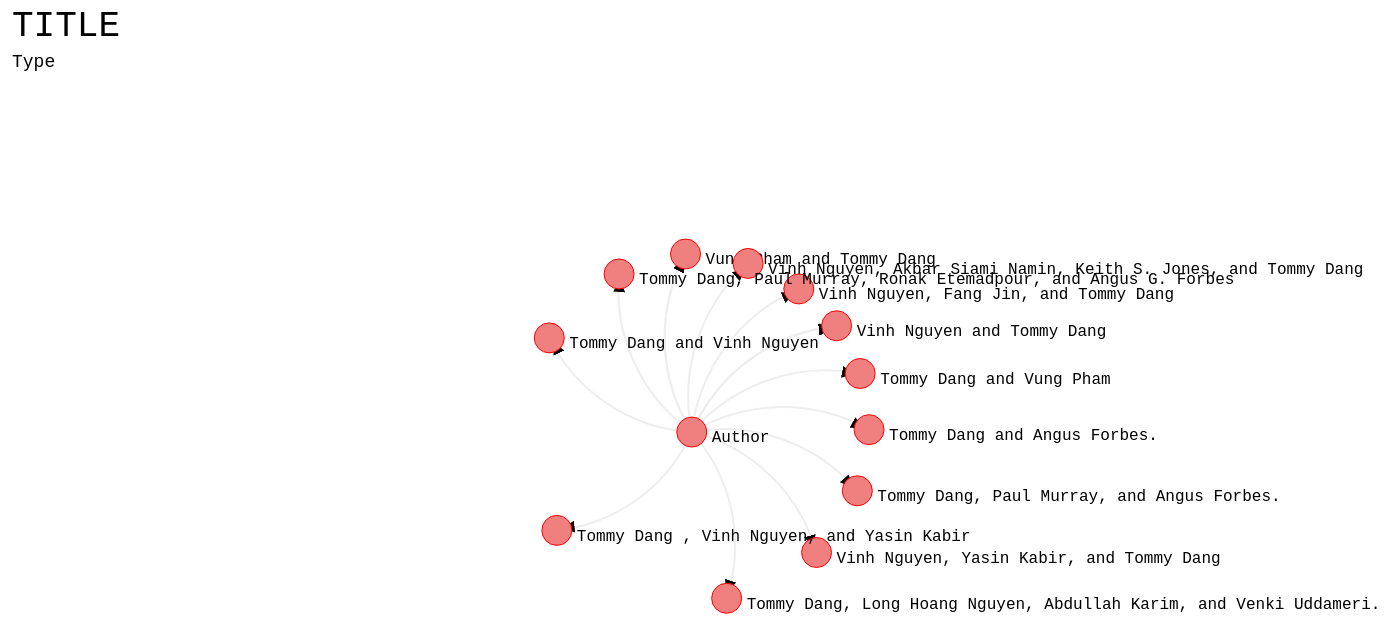
D3 v3 page, settled after 480 driven frames (8 s of simulated time); the page loaded 1 data file(s).


// Parse the csv data
d3.csv("publications.csv", function(error, links) {
var nodes = {};
links.forEach(function(link) {
    link.source = nodes[link.source] || 
        (nodes[link.source] = {name: link.source}); 
    link.target = nodes[link.target] || 
        (nodes[link.target] = {name: link.target});    

});
var width = 1500,
    height = 500;

// Create the force event
var force = d3.layout.force()
    .nodes(d3.values(nodes))
    .links(links)
    .size([width, height])
    .linkDistance(180)
    .charge(-300)
    .on("tick", tick)
    .start();
// Append the svg element    
var svg = d3.select("body").append("svg")
    .attr("width", width)
    .attr("height", height);
    
svg.append("svg:defs").selectAll("marker")
    .data(["end"])      
  .enter().append("svg:marker")    
    .attr("id", String)
    .attr("viewBox", "0 -5 10 10")
    .attr("refX", 15)
    .attr("refY", -1.5)
    .attr("markerWidth", 6)
    .attr("markerHeight", 6)
    .attr("orient", "auto")
  .append("svg:path")
    .attr("d", "M0,-5L10,0L0,5");
// Create links between nodes    
var path = svg.append("svg:g").selectAll("path")
    .data(force.links())
  .enter().append("svg:path")
    .attr("class", "link")
    .attr("marker-end", "url(#end)")
    .style("stroke","#eee");
// Create nodes of authors
var node = svg.selectAll(".node")
    .data(force.nodes())
  .enter().append("g")
    .attr("class", "node")
    .on("click", click)
    .call(force.drag);

 
node.append("circle")
    .attr("r", 15)
    .style("fill","lightcoral")
    .style("stroke","red");
    
    
node.append("text")
    .attr("x",20)
    .attr("dy", ".65em")
    .text(function(d) { return d.name; });
    
// The click function (I still have problem at this )    
node.on("click", function(d) {
     d3.csv("publications.csv", function(error,links) {
               links.forEach(function(link) {
                link.source = nodes[link.source] || 
                    (nodes[link.source] = {name: link.source}); 
                link.target = nodes[link.target] || 
                    (nodes[link.target] = {name: link.target});    
               

    d3.select("h1").html("Title: " + link.title);
    d3.select("h2").html("Type: " + link.type);
               });
           });
       });
    


 
 
function tick() {
    path.attr("d", function(d) {
        var dx = d.target.x - d.source.x,
            dy = d.target.y - d.source.y,
            dr = Math.sqrt(dx * dx + dy * dy);
        return "M" + 
            d.source.x + "," + 
            d.source.y + "A" + 
            dr + "," + dr + " 0 0,1 " + 
            d.target.x + "," + 
            d.target.y;
    });
    node
        .attr("transform", function(d) { 
   return "translate(" + d.x + "," + d.y + ")"; });
}
function click() {
    d3.select(this).select("circle").transition()
        .duration(750)
        .attr("r",6)
        .style("fill", "#ccc");
    
 
}



})




### data: publications.csv
type, title, target, pubAuthority, pubName, pubURL, pdf, video, github, bib, doi, image, tommy, vinh, long, yasin, vung, source, authors
W8, Vrescuer: A Virtual Reality Application …, Vinh Nguyen and Tommy Dang, 2nd Workshop on Interface and Experience…, DAIVAR 2018: Dec 10-12, Taichung, Taiwan, http://www.artur-lugmayr.com/activities/…, , , , , , images/papers/Vrescuer.png, 1, 1, , , , Author, Vinh
C3, CVExplorer: Multidimensional Visualizati…, Vung Pham and Tommy Dang, IEEE International Conference on Big Dat…, IEEE Big Data 2018: Dec 10-13, Seattle, …, http://cci.drexel.edu/bigdata/bigdata201…, https://github.com/iDataVisualizationLab…, https://idatavisualizationlab.github.io/…, https://github.com/iDataVisualizationLab…, , http://cci.drexel.edu/bigdata/bigdata201…, images/papers/CVExplorer2.png, 1, , , , 1, Author, Vung
C2, Creating Virtual Reality and Augmented R…, Vinh Nguyen and Tommy Dang, IEEE International Conference on Artific…, AIVR 2018, http://aivr.asia.edu.tw/2018/, , , , , , images/papers/AIVR2.png, 1, 1, , , , Author, Tommy
C1, Web-based Virtual Reality development in…, Vinh Nguyen and Tommy Dang, IEEE International Conference on Artific…, AIVR 2018, http://aivr.asia.edu.tw/2018/, , , , , , images/papers/AIVR1.png, 1, 1, , , , Author, Tommy
A2, Award: Strong Support for Exploratory An…, Vung Pham and Tommy Dang, VAST Challenge 2018:  Mini-Challenge 2, VAST 2018, http://vacommunity.org/VAST+Challenge+20…, https://idatavisualizationlab.github.io/…, https://idatavisualizationlab.github.io/…, https://github.com/iDataVisualizationLab…, , https://idatavisualizationlab.github.io/…, images/papers/VAST2018mc2.png, 1, , , , 1, Author, Tommy
A1, Honorable Mention: Representation of Sma…, Tommy Dang and Vung Pham, VAST Challenge 2018:  Mini-Challenge 3, VAST 2018, http://vacommunity.org/VAST+Challenge+20…, https://idatavisualizationlab.github.io/…, https://idatavisualizationlab.github.io/…, https://github.com/iDataVisualizationLab…, , , images/papers/VAST2018mc3.png, 1, , , , 1, Author, Tommy
S3, MalViz: An Interactive Visualization Too…, Vinh Nguyen, Akbar Siami Namin, Keith S.…, ACM SIGSOFT International Symposium on S…, ISSTA 2018, https://conf.researchr.org/home/issta-20…, https://github.com/Alex-Nguyen/Malviz/bl…, https://www.youtube.com/watch?v=4NUMYGhP…, https://github.com/Alex-Nguyen/Malviz, https://dl.acm.org/citation.cfm?doid=321…, https://dl.acm.org/citation.cfm?doid=321…, images/papers/MalViz.png, 1, 1, , , , Author, Vinh
W7, ComModeler: Topic Modeling Using Communi…, Tommy Dang and Vinh Nguyen, The 9th international EuroVis workshop o…, EuroVA 2018, http://www.eurova.org/, https://www.researchgate.net/publication…, https://dycomdetector.github.io/, https://github.com/DycomDetector/DycomDe…, https://diglib.eg.org/handle/10.2312/eur…, https://diglib.eg.org/handle/10.2312/eur…, images/papers/ComModeler_IMDB.png, 1, 1, , , , Author, Vinh
W6, Predict Saturated Thickness using Tensor…, Vinh Nguyen, Fang Jin, and Tommy Dang, The Visualization in Environmental Scien…, EnvirVis 2018, https://www.informatik.uni-leipzig.de/bs…, https://www.researchgate.net/publication…, https://www.youtube.com/watch?v=GIN6J0pm…, https://github.com/Alex-Nguyen/Saturated…, https://diglib.eg.org/handle/10.2312/env…, https://diglib.eg.org/handle/10.2312/env…, images/papers/TensorFlow_LSTM.png, 1, 1, , , , Author, Tommy
W5, Setting up virtual reality and augmented…, Vinh Nguyen and Tommy Dang, IEEE Workshop on Virtual, Augmented and …, ISMAR 2017, https://www.vamre.org/, http://myweb.ttu.edu/vinhtngu/contents/2…, , , bibTex/Nguyen2017SettingUpVR.txt, http://ieeexplore.ieee.org/document/8088…, images/papers/SettingUpVR.png, 1, 1, , , , Author, Tommy
W4, CancerLinker: Explorations of Cancer Stu…, Vinh Nguyen, Yasin Kabir, and Tommy Dang, Visualization in Data Science at IEEE VI…, VDS 2017, http://www.visualdatascience.org/2017/, https://arxiv.org/pdf/1710.06062.pdf, https://www.youtube.com/embed/ioyaTPani4…, https://github.com/iDataVisualizationLab…, , https://arxiv.org/abs/1710.06062, images/papers/CancerMapper.png, 1, 1, , 1, , Author, Yasin
W3, A User Study of Techniques for Visualizi…, Tommy Dang, Paul Murray, Ronak Etemadpou…, Proceedings of the 3rd International Wor…, VOILA 2017, http://voila2017.visualdataweb.org/, http://ceur-ws.org/Vol-1947/paper05.pdf, http://cactustrees.github.io/, https://github.com/CactusTrees/CactusTre…, bibTex/Dang2017CactusStudy.txt, http://ceur-ws.org/Vol-1947/, images/papers/CactusStudy.png, 1, , , , , Author, Vinh
W2, DycomDetector: Discover topics using aut…, Tommy Dang , Vinh Nguyen, and Yasin Kabi…, KDD 2017 Workshop on Interactive Data Ex…, IDEA 2017, http://poloclub.gatech.edu/idea2017/, https://github.com/iDataVisualizationLab…, https://www.youtube.com/watch?v=Sk1rde-C…, https://github.com/iDataVisualizationLab…, , , images/papers/Dycom.png, 1, 1, , 1, , Author, Yasin
W1, STOAViz: Visualizing Saturated Thickness…, Tommy Dang, Long Hoang Nguyen, Abdullah …, The Visualization in Environmental Scien…, EnvirVis 2017, http://www.informatik.uni-leipzig.de/~en…, https://github.com/iDataVisualizationLab…, http://myweb.ttu.edu/longhngu/resources/…, https://github.com/iDataVisualizationLab…, bibTex/Dang2017StoaViz.txt, https://diglib.eg.org/handle/10.2312/env…, https://github.com/iDataVisualizationLab…, 1, , 1, , , Author, Long
S2, CactusTree: A Tree Drawing Approach for …, Tommy Dang and Angus Forbes., Proceedings of the 10th IEEE Pacific Vis…, PacificVis 2017, http://pacificvis.snu.ac.kr/, https://github.com/iDataVisualizationLab…, https://github.com/iDataVisualizationLab…, https://github.com/CreativeCodingLab/Hie…, bibTex/Dang2017CactusTree.txt, http://ieeexplore.ieee.org/document/8031…, images/papers/cactus.png, 1, , , , , Author, Paul Muray
… [head cut at 6 KiB]